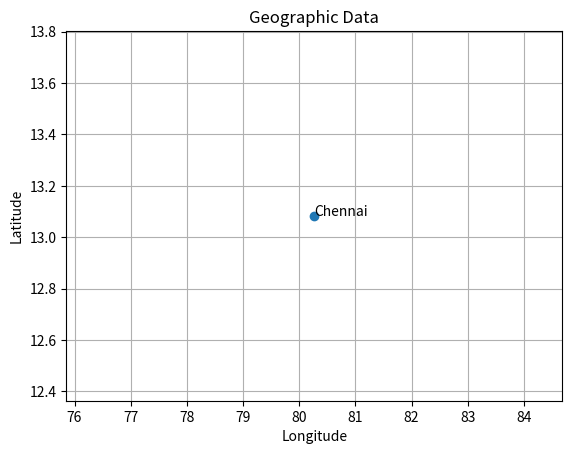

This figure's Python source:
!pip -q install matplotlib basemap basemap-data

import matplotlib.pyplot as plt
try:
    from mpl_toolkits.basemap import Basemap
    m = Basemap(projection="merc", llcrnrlat=5, urcrnrlat=35,
                llcrnrlon=65, urcrnrlon=100, resolution="c")
    m.drawcoastlines()
    m.drawcountries()
    m.drawmapboundary()
    lon, lat = m(80.2707, 13.0827)  # Chennai
    m.plot(lon, lat, "ro")
    plt.title("Geographic Data - Chennai")
    plt.show()
except Exception as e:
    print("Basemap unavailable:", e)
    print("Using simple longitude/latitude plot instead.")
    plt.scatter([80.2707], [13.0827])
    plt.text(80.2707, 13.0827, "Chennai")
    plt.xlabel("Longitude"); plt.ylabel("Latitude")
    plt.title("Geographic Data"); plt.grid(True); plt.show()
